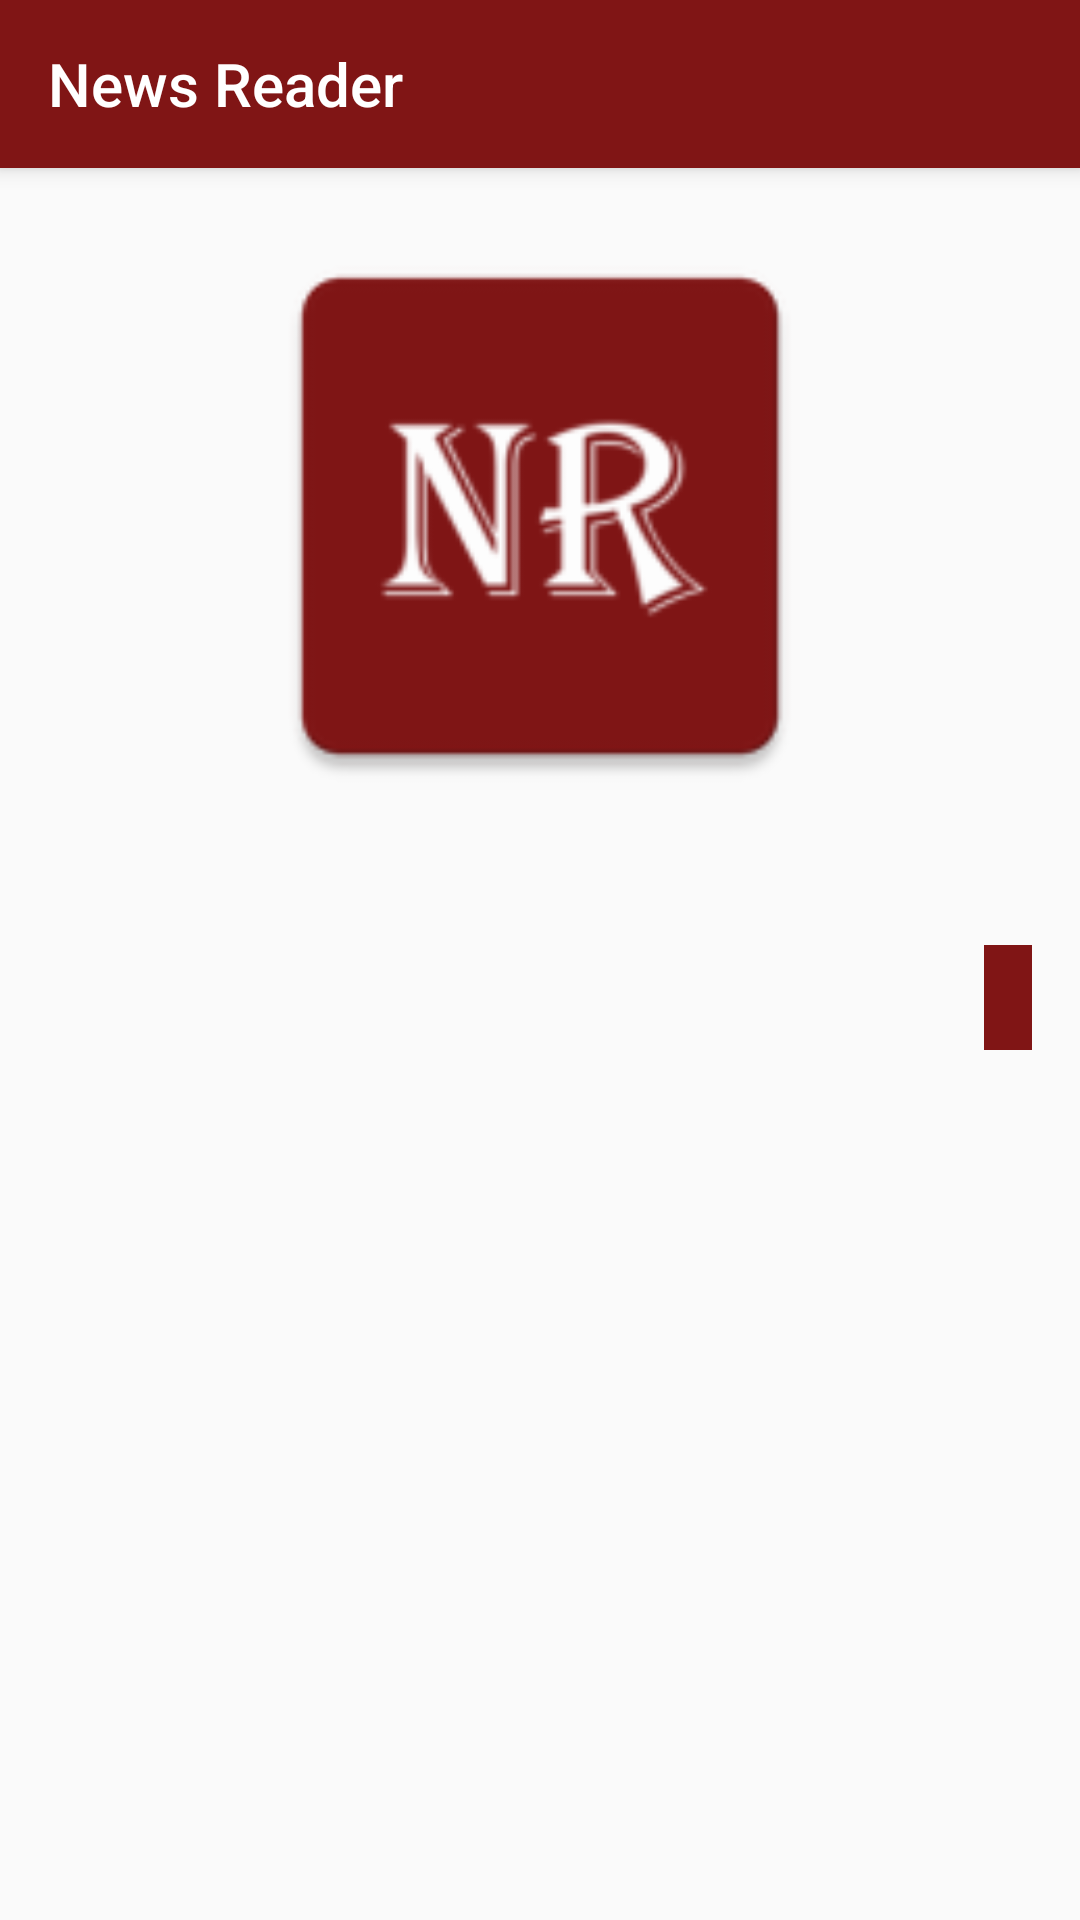

Android layout source for this screen:
<!-- AndroidManifest.xml: application theme AppTheme -->
<!-- res/layout/activity_details.xml -->
<?xml version="1.0" encoding="utf-8"?>
<android.support.design.widget.CoordinatorLayout xmlns:android="http://schemas.android.com/apk/res/android"
    xmlns:app="http://schemas.android.com/apk/res-auto"
    xmlns:tools="http://schemas.android.com/tools"
    android:id="@+id/details_content"
    android:layout_width="match_parent"
    android:layout_height="match_parent"
    android:fitsSystemWindows="true"
    tools:context=".ui.MainActivity">

    <android.support.design.widget.AppBarLayout
        android:id="@+id/appbar_det"
        android:layout_width="match_parent"
        android:layout_height="wrap_content"
        android:theme="@style/AppTheme.AppBarOverlay">

        <android.support.v7.widget.Toolbar
            android:id="@+id/toolbar_det"
            android:layout_width="match_parent"
            android:layout_height="?android:attr/actionBarSize"
            android:layout_weight="1"
            android:background="@color/colorPrimary"
            app:layout_scrollFlags="scroll|enterAlways"
            app:popupTheme="@style/AppTheme.PopupOverlay"
            app:title="@string/app_name" />

    </android.support.design.widget.AppBarLayout>

    <android.support.v4.widget.NestedScrollView
        android:layout_width="match_parent"
        android:layout_height="match_parent"
        app:layout_behavior="@string/appbar_scrolling_view_behavior">

        <android.support.constraint.ConstraintLayout
            android:layout_width="match_parent"
            android:layout_height="match_parent">

            <ImageView
                android:id="@+id/details_image"
                android:layout_width="0dp"
                android:layout_height="@dimen/details_image_height"
                android:layout_marginTop="@dimen/margin_standard"
                app:layout_constraintEnd_toEndOf="parent"
                app:layout_constraintStart_toStartOf="parent"
                app:layout_constraintTop_toTopOf="parent"
                app:srcCompat="@mipmap/ic_launcher" />

            <TextView
                android:id="@+id/details_title"
                android:layout_width="0dp"
                android:layout_height="wrap_content"
                android:layout_marginEnd="@dimen/margin_standard"
                android:layout_marginStart="@dimen/margin_standard"
                android:layout_marginTop="@dimen/half_margin"
                android:textSize="@dimen/detailsTitle_textSize"
                android:textStyle="bold"
                app:layout_constraintEnd_toEndOf="parent"
                app:layout_constraintStart_toStartOf="parent"
                app:layout_constraintTop_toBottomOf="@+id/details_image"
                tools:text="title" />

            <TextView
                android:id="@+id/details_author"
                android:layout_width="0dp"
                android:layout_height="wrap_content"
                android:layout_marginEnd="@dimen/half_margin"
                android:layout_marginStart="@dimen/margin_standard"
                android:layout_marginTop="@dimen/half_margin"
                android:textColor="@color/colorPrimary"
                android:textStyle="italic"
                app:layout_constraintStart_toStartOf="parent"
                app:layout_constraintTop_toBottomOf="@id/details_title"
                app:layout_constraintEnd_toStartOf="@id/details_section"
                tools:text="John Doe" />

            <TextView
                android:id="@+id/details_section"
                android:layout_width="wrap_content"
                android:layout_height="wrap_content"
                android:layout_marginEnd="@dimen/margin_standard"
                android:layout_marginTop="@dimen/half_margin"
                app:layout_constraintEnd_toEndOf="parent"
                app:layout_constraintTop_toBottomOf="@id/details_title"
                tools:text="Politics"
                android:background="@color/colorPrimary"
                android:textColor="@android:color/white"
                android:padding="@dimen/half_padding"/>

            <TextView
                android:id="@+id/details_trail"
                android:layout_width="0dp"
                android:layout_height="wrap_content"
                android:layout_marginEnd="@dimen/margin_standard"
                android:layout_marginStart="@dimen/margin_standard"
                android:layout_marginTop="@dimen/half_margin"
                android:textSize="@dimen/trail_textSize"
                android:textStyle="bold"
                app:layout_constraintEnd_toEndOf="parent"
                app:layout_constraintStart_toStartOf="parent"
                app:layout_constraintTop_toBottomOf="@+id/details_section"
                tools:text="trail text" />

            <TextView
                android:id="@+id/details_body"
                android:layout_width="0dp"
                android:layout_height="wrap_content"
                android:layout_marginEnd="@dimen/margin_standard"
                android:layout_marginStart="@dimen/margin_standard"
                android:layout_marginTop="@dimen/margin_standard"
                app:layout_constraintEnd_toEndOf="parent"
                app:layout_constraintStart_toStartOf="parent"
                app:layout_constraintTop_toBottomOf="@+id/details_trail"
                tools:text="body" />

        </android.support.constraint.ConstraintLayout>

    </android.support.v4.widget.NestedScrollView>

</android.support.design.widget.CoordinatorLayout>
<!-- resources referenced by this layout -->
<resources>
  <color name="colorPrimary">#801515</color>
  <dimen name="detailsTitle_textSize">20sp</dimen>
  <dimen name="details_image_height">200dp</dimen>
  <dimen name="half_margin">8dp</dimen>
  <dimen name="half_padding">8dp</dimen>
  <dimen name="margin_standard">16dp</dimen>
  <dimen name="trail_textSize">16sp</dimen>
  <!-- mipmap ic_launcher: png bitmap (mipmap-hdpi, 2055 bytes) -->
  <string name="app_name">News Reader</string>
  <style name="AppTheme.AppBarOverlay" parent="ThemeOverlay.AppCompat.Dark.ActionBar" />
  <style name="AppTheme.PopupOverlay" parent="ThemeOverlay.AppCompat.Light" />
  <style name="AppTheme" parent="Theme.AppCompat.Light.NoActionBar">
          
          <item name="colorPrimary">@color/colorPrimary</item>
          <item name="colorPrimaryDark">@color/colorPrimaryDark</item>
          <item name="colorAccent">@color/colorAccent</item>
          <item name="preferenceTheme">@style/PreferenceThemeOverlay</item>
      </style>
  <color name="colorPrimaryDark">#550000</color>
  <color name="colorAccent">#2196F3</color>
</resources>
